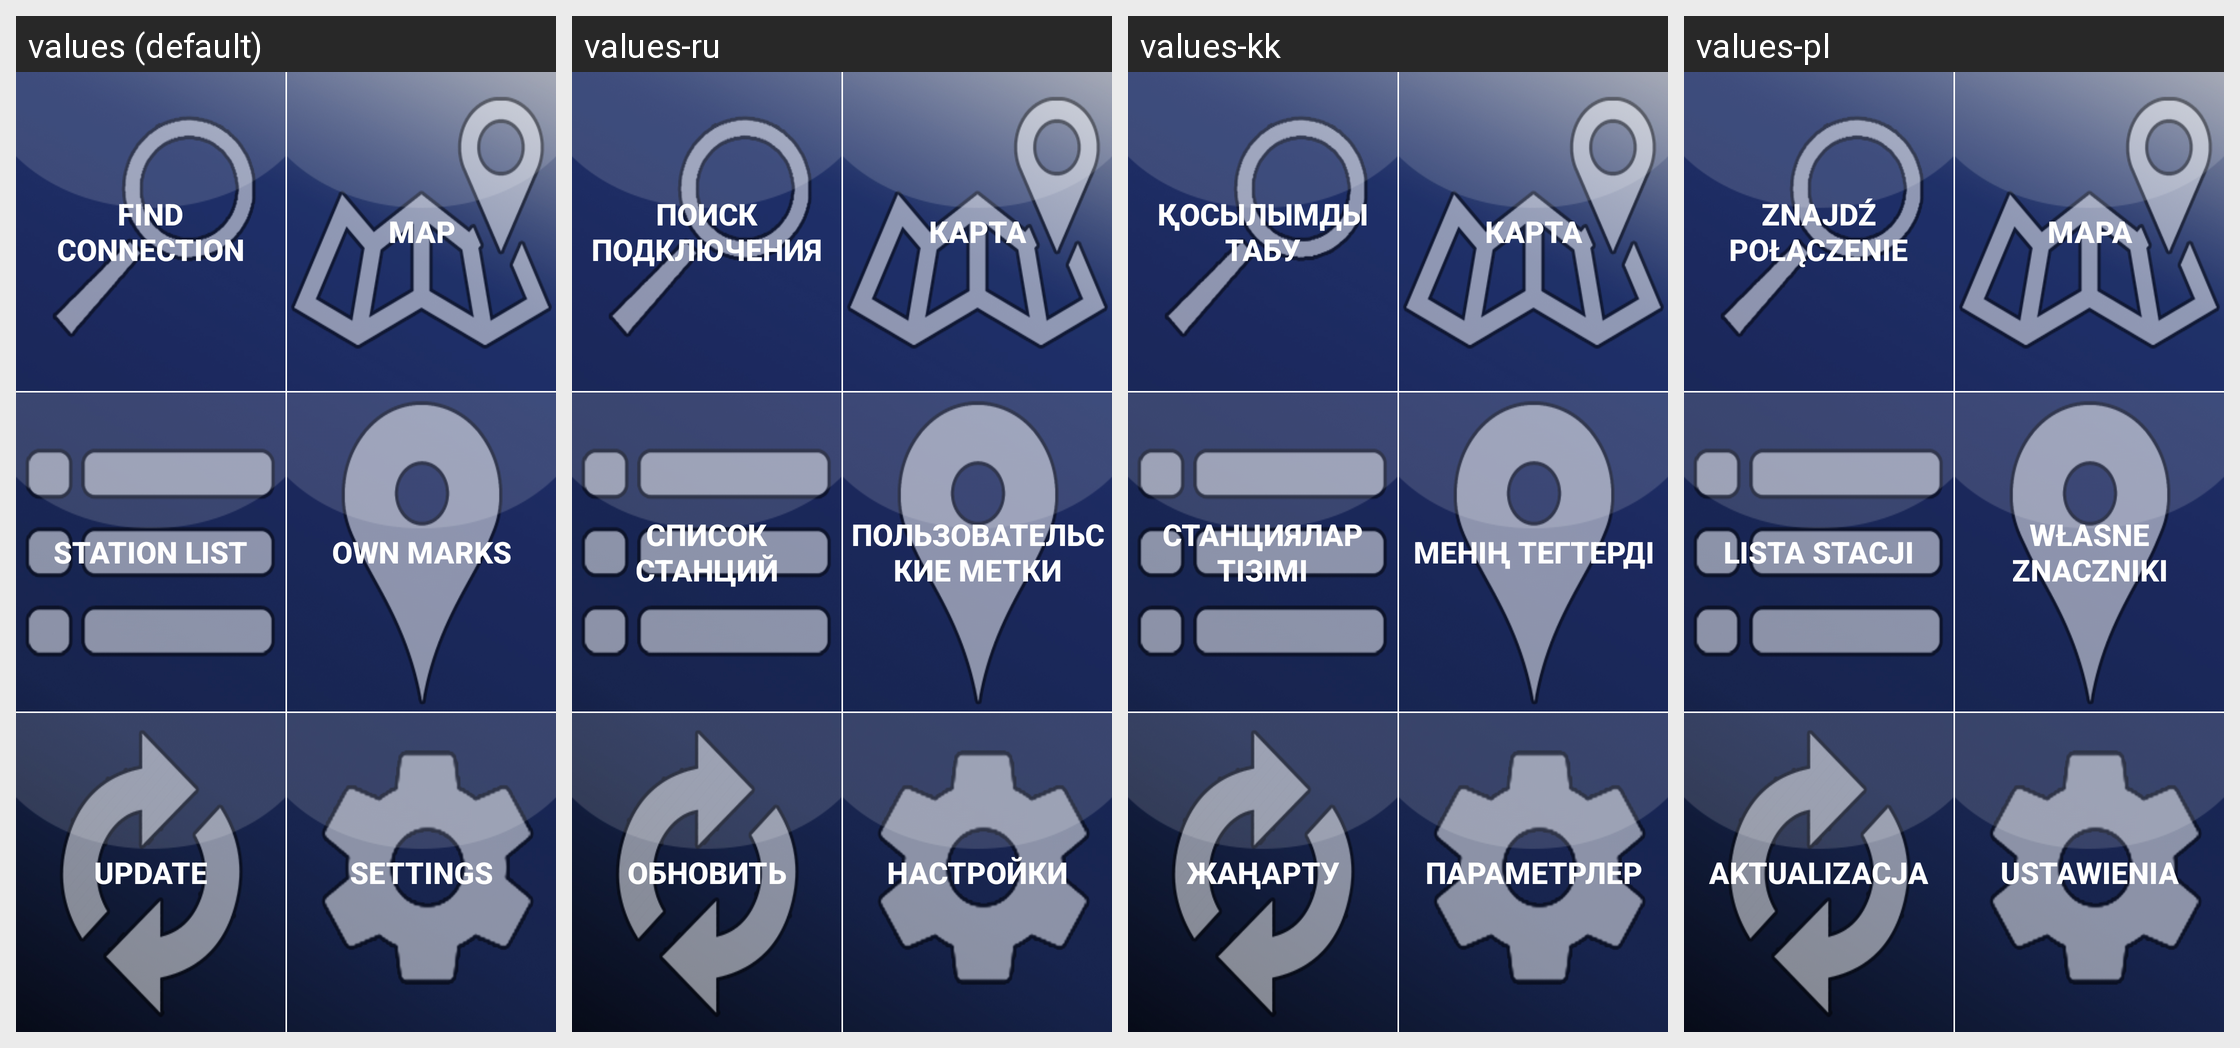

Strings drawn on this Android screen and how each of the app's shown locales translates them:
Android screen res/layout/activity_main.xml rendered under 4 locales, left to right: values (default), values-ru, values-kk, values-pl. Device: Nexus 5 (rendered at 1080×1920; each locale shown at half size, 540×960, under a caption strip naming it); theme AppTheme.
Strings drawn on this screen, with the default value and each locale's value (text and hints the layout hard-codes, and strings that could not be matched under every locale, appear in the picture but are not listed):

menu_find_connection
  values: Find connection
  values-ru: Поиск подключения
  values-kk: Қосылымды табу
  values-pl: Znajdź połączenie

menu_map
  values: Map
  values-ru: Карта
  values-kk: Карта
  values-pl: Mapa

menu_station_list
  values: Station list
  values-ru: Список станций
  values-kk: Станциялар тізімі
  values-pl: Lista stacji

menu_own_marks
  values: Own marks
  values-ru: Пользовательские метки
  values-kk: Менің тегтерді
  values-pl: Własne znaczniki

menu_update
  values: Update
  values-ru: Обновить
  values-kk: Жаңарту
  values-pl: Aktualizacja

menu_settings
  values: Settings
  values-ru: Настройки
  values-kk: Параметрлер
  values-pl: Ustawienia
